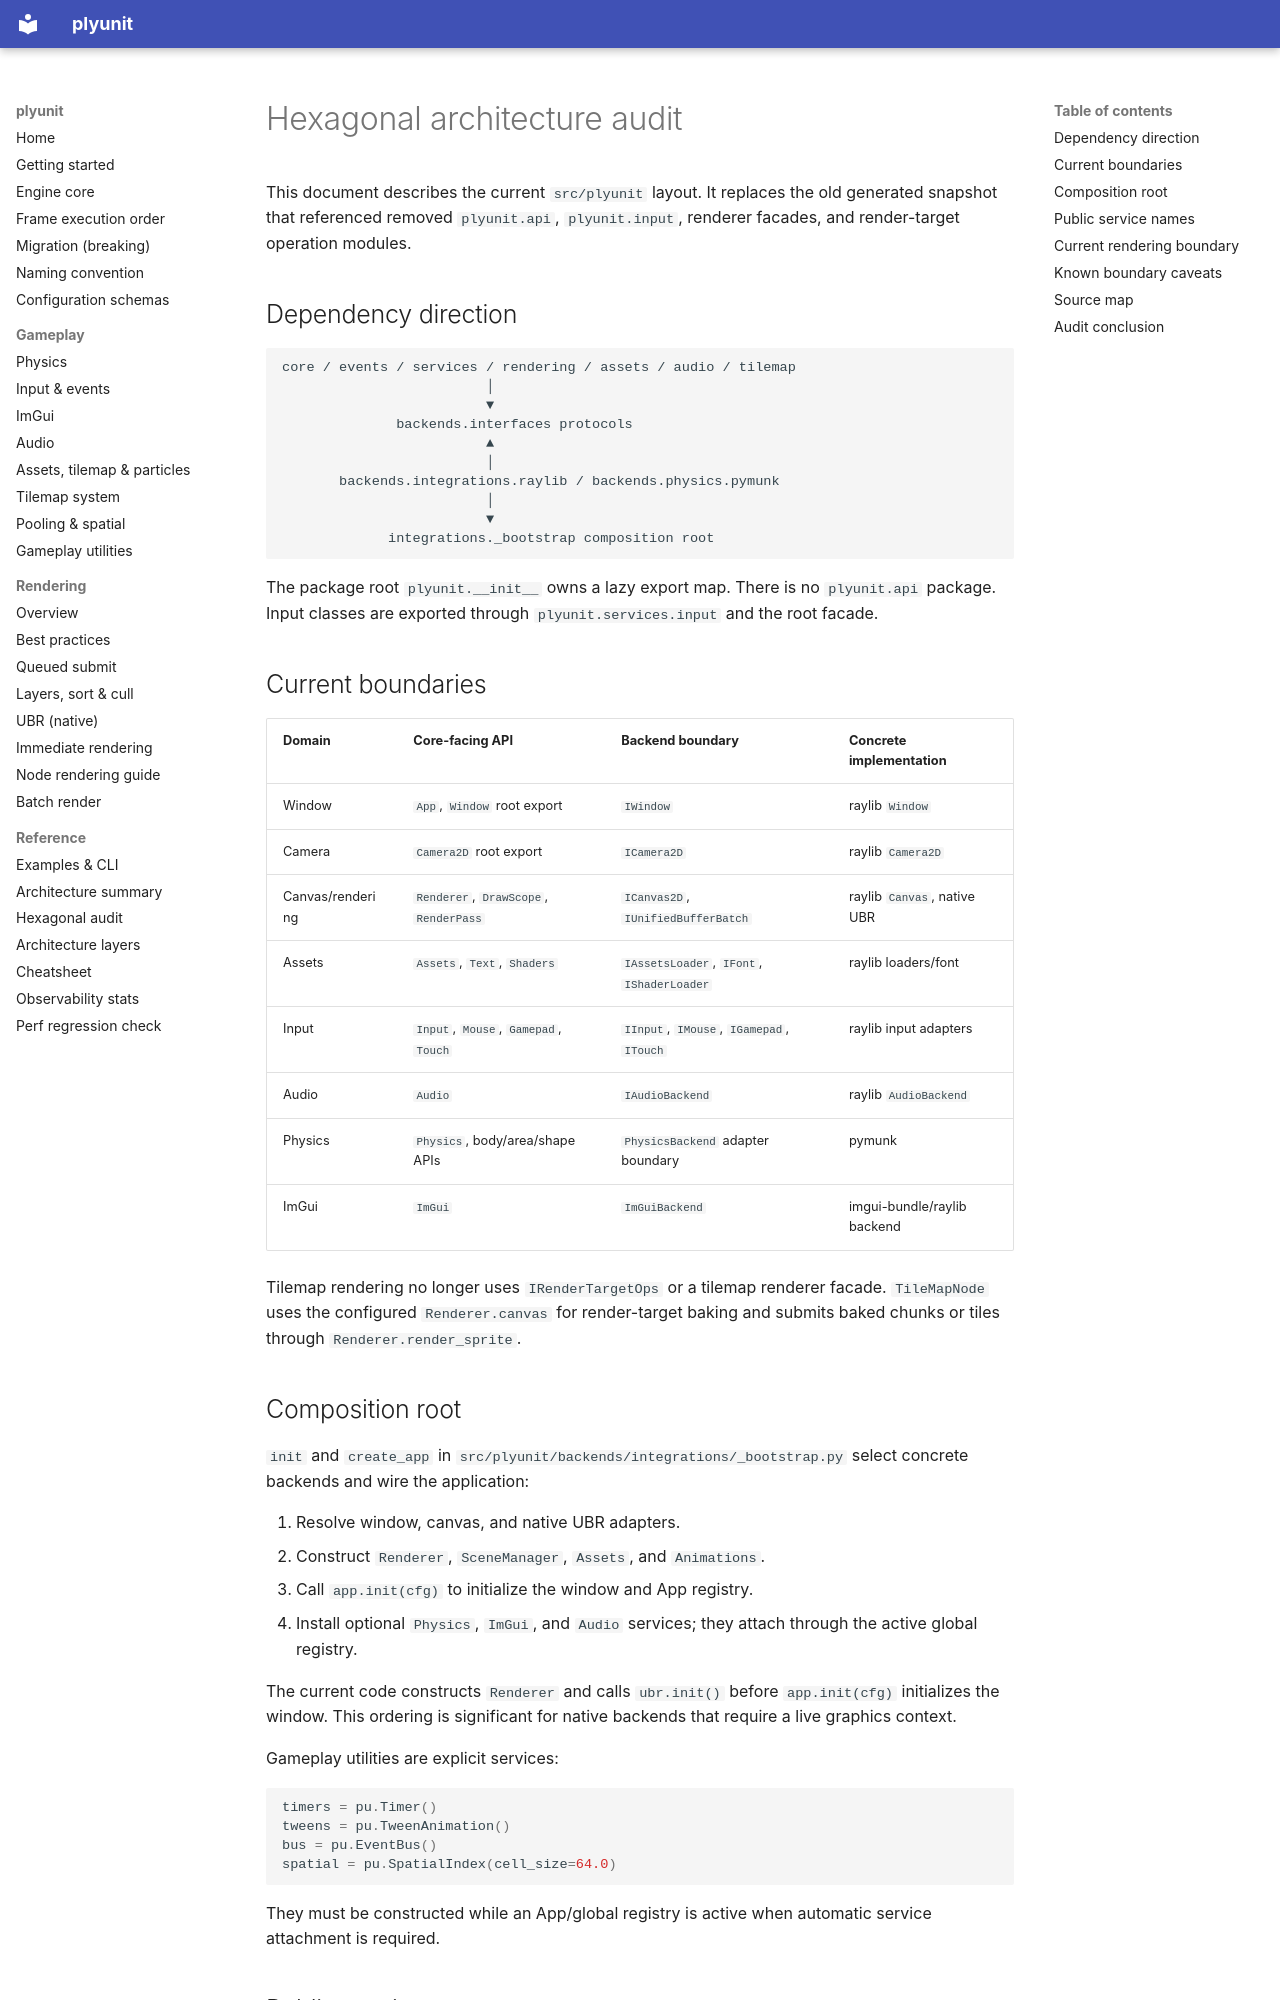

repository: ahmaadn/plyunit · page: en/architecture-hexagonal-audit/index.html · generator: mkdocs

# Hexagonal architecture audit

This document describes the current `src/plyunit` layout. It replaces the old
generated snapshot that referenced removed `plyunit.api`, `plyunit.input`,
renderer facades, and render-target operation modules.

## Dependency direction

```text
core / events / services / rendering / assets / audio / tilemap
                         │
                         ▼
              backends.interfaces protocols
                         ▲
                         │
       backends.integrations.raylib / backends.physics.pymunk
                         │
                         ▼
             integrations._bootstrap composition root
```

The package root `plyunit.__init__` owns a lazy export map. There is no
`plyunit.api` package. Input classes are exported through
`plyunit.services.input` and the root facade.

## Current boundaries

| Domain | Core-facing API | Backend boundary | Concrete implementation |
| --- | --- | --- | --- |
| Window | `App`, `Window` root export | `IWindow` | raylib `Window` |
| Camera | `Camera2D` root export | `ICamera2D` | raylib `Camera2D` |
| Canvas/rendering | `Renderer`, `DrawScope`, `RenderPass` | `ICanvas2D`, `IUnifiedBufferBatch` | raylib `Canvas`, native UBR |
| Assets | `Assets`, `Text`, `Shaders` | `IAssetsLoader`, `IFont`, `IShaderLoader` | raylib loaders/font |
| Input | `Input`, `Mouse`, `Gamepad`, `Touch` | `IInput`, `IMouse`, `IGamepad`, `ITouch` | raylib input adapters |
| Audio | `Audio` | `IAudioBackend` | raylib `AudioBackend` |
| Physics | `Physics`, body/area/shape APIs | `PhysicsBackend` adapter boundary | pymunk |
| ImGui | `ImGui` | `ImGuiBackend` | imgui-bundle/raylib backend |

Tilemap rendering no longer uses `IRenderTargetOps` or a tilemap renderer
facade. `TileMapNode` uses the configured `Renderer.canvas` for render-target
baking and submits baked chunks or tiles through `Renderer.render_sprite`.
